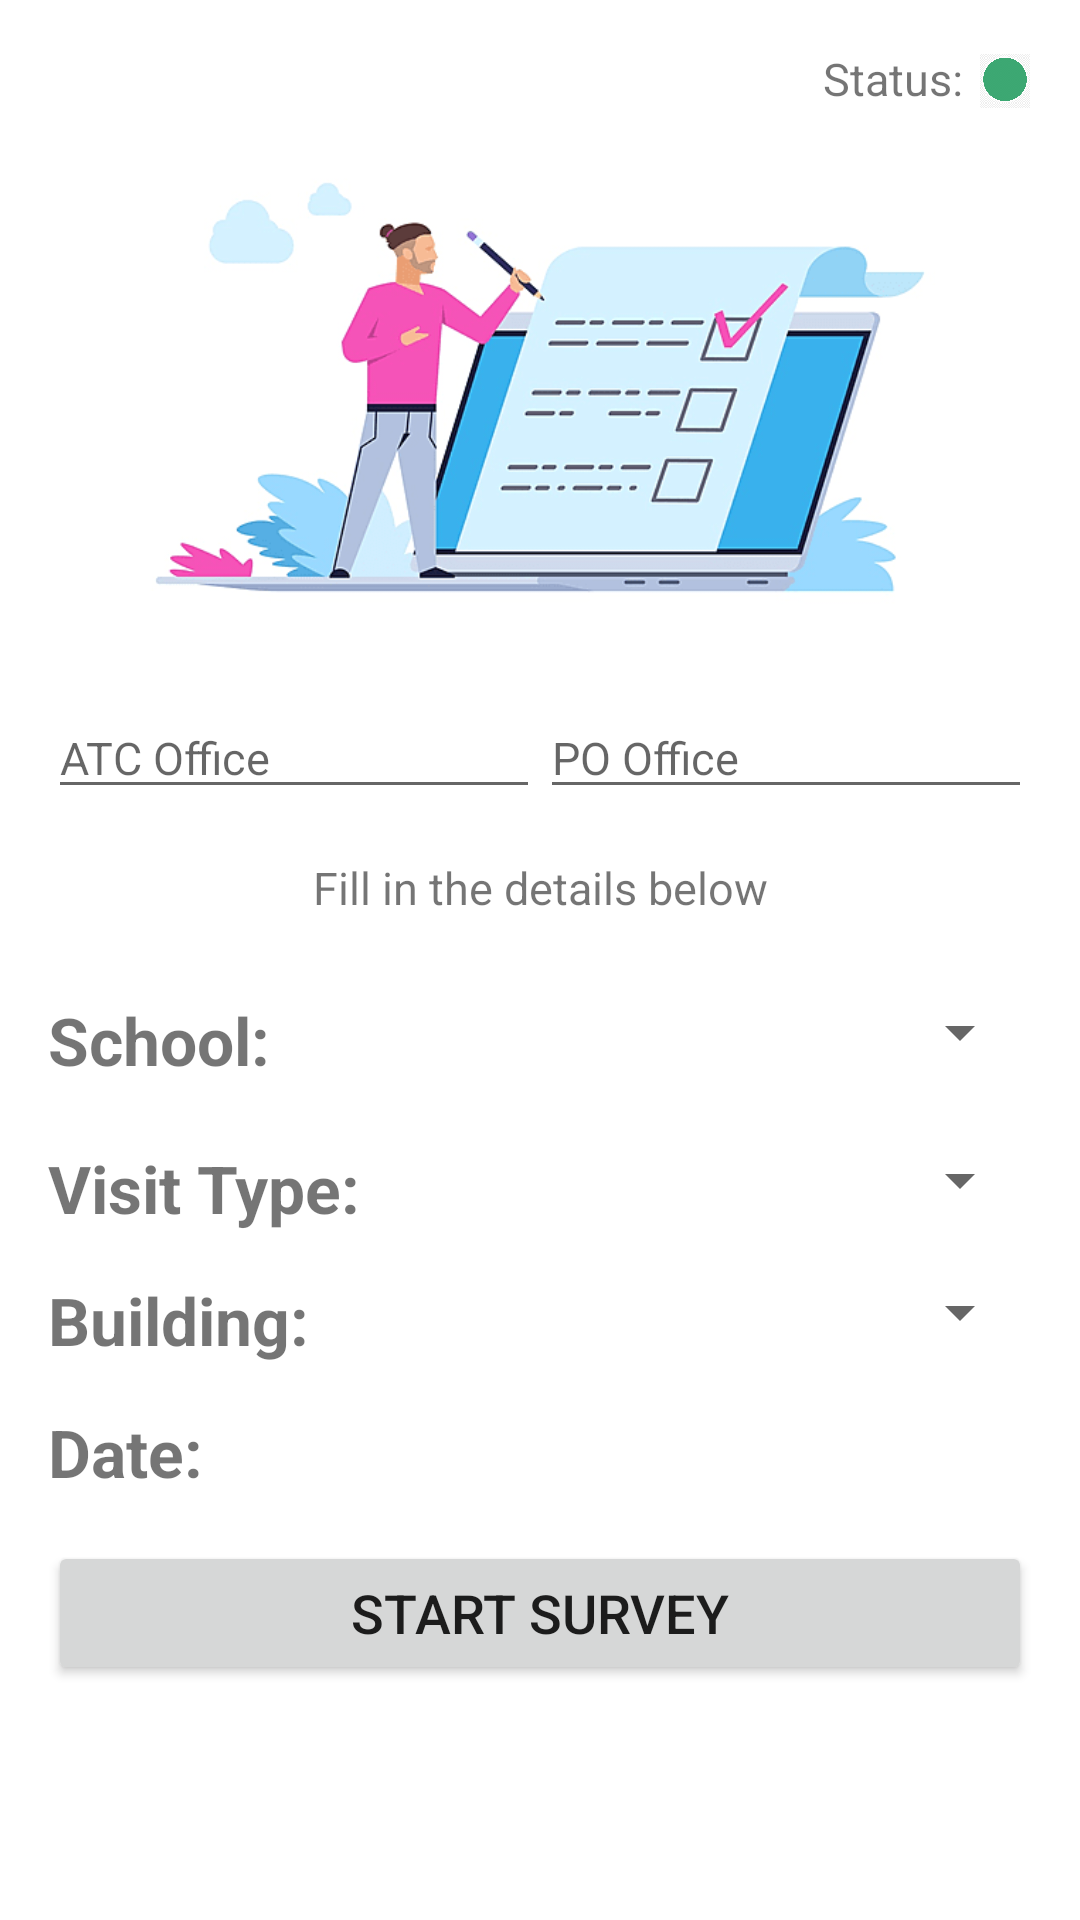

Produce the Android XML layout that renders to this screen, including the resource entries it uses.
<!-- AndroidManifest.xml: application theme Theme.PWDSchool -->
<!-- res/layout/activity_home.xml -->
<?xml version="1.0" encoding="utf-8"?>
<androidx.constraintlayout.widget.ConstraintLayout xmlns:android="http://schemas.android.com/apk/res/android"
    xmlns:app="http://schemas.android.com/apk/res-auto"
    xmlns:tools="http://schemas.android.com/tools"
    android:layout_width="match_parent"
    android:layout_height="match_parent"
    android:paddingStart="16dp"
    android:paddingTop="16dp"
    android:paddingEnd="16dp"
    android:paddingBottom="16dp"
    tools:context=".Home">

    
    <TextView
        android:id="@+id/textViewLoggedIn"
        android:layout_width="wrap_content"
        android:layout_height="wrap_content"
        android:text=""
        android:textSize="15sp"
        app:layout_constraintStart_toStartOf="parent"
        app:layout_constraintTop_toTopOf="parent" />

    <ImageView
        android:id="@+id/statusIcon"
        android:layout_width="18dp"
        android:layout_height="18dp"
        android:layout_marginTop="2dp"
        android:contentDescription="Status"
        app:layout_constraintEnd_toEndOf="parent"
        app:layout_constraintTop_toTopOf="parent"
        android:src="@drawable/online" />

    <TextView
        android:id="@+id/textViewStatus"
        android:layout_width="wrap_content"
        android:layout_height="wrap_content"
        android:text="Status:"
        android:layout_marginRight="5dp"
        android:textSize="15sp"
        app:layout_constraintEnd_toStartOf="@+id/statusIcon"
        app:layout_constraintTop_toTopOf="parent" />

    <androidx.constraintlayout.widget.Guideline
        android:id="@+id/guideline_start"
        android:layout_width="wrap_content"
        android:layout_height="wrap_content"
        android:orientation="vertical"
        app:layout_constraintGuide_percent="0.3" />

    <ImageView
        android:id="@+id/logo"
        android:layout_width="match_parent"
        android:layout_height="170dp"
        android:layout_gravity="center_horizontal"
        android:layout_marginTop="10dp"
        android:src="@drawable/form"
        app:layout_constraintEnd_toEndOf="parent"
        app:layout_constraintStart_toStartOf="parent"
        app:layout_constraintTop_toBottomOf="@+id/textViewLoggedIn" />

    <TextView
        android:id="@+id/start"
        android:layout_width="wrap_content"
        android:layout_height="wrap_content"
        android:layout_marginTop="16dp"
        android:text="Fill in the details below"
        android:textAlignment="center"
        android:textSize="15sp"
        app:flow_horizontalAlign="center"
        app:layout_constraintEnd_toEndOf="parent"
        app:layout_constraintStart_toStartOf="parent"
        app:layout_constraintTop_toBottomOf="@id/atc"/>

    
    <EditText
        android:id="@+id/atc"
        android:layout_width="0dp"
        android:layout_height="wrap_content"
        android:layout_marginTop="16dp"
        android:hint="ATC Office"
        android:textSize="15sp"
        android:textFontWeight="@integer/material_motion_duration_short_1"
        app:layout_constraintEnd_toStartOf="@+id/po"
        app:layout_constraintStart_toStartOf="parent"
        app:layout_constraintTop_toBottomOf="@+id/logo" />

    
    <EditText
        android:id="@+id/po"
        android:layout_width="0dp"
        android:layout_height="wrap_content"
        android:layout_marginTop="16dp"
        android:hint="PO Office"
        android:textSize="15sp"
        app:layout_constraintEnd_toEndOf="parent"
        app:layout_constraintStart_toEndOf="@+id/atc"
        app:layout_constraintTop_toBottomOf="@+id/logo" />

    
    <TextView
        android:id="@+id/textViewSchoolTitle"
        android:layout_width="wrap_content"
        android:layout_height="wrap_content"
        android:layout_marginTop="26dp"
        android:text="School:"
        android:textSize="22sp"
        android:textStyle="bold"
        app:layout_constraintStart_toStartOf="parent"
        app:layout_constraintTop_toBottomOf="@+id/start" />

    <Spinner
        android:id="@+id/spinnerSchool"
        android:layout_width="0dp"
        android:layout_height="wrap_content"
        android:layout_marginStart="8dp"
        android:textSize="22sp"
        app:layout_constraintEnd_toEndOf="parent"
        app:layout_constraintStart_toStartOf="@+id/guideline_start"
        app:layout_constraintTop_toTopOf="@+id/textViewSchoolTitle" />

    <TextView
        android:id="@+id/textViewWorkorderTitle"
        android:layout_width="wrap_content"
        android:layout_height="wrap_content"
        android:layout_marginTop="20dp"
        android:text="Visit Type:"
        android:textSize="22sp"
        android:textStyle="bold"
        app:layout_constraintStart_toStartOf="@+id/textViewDateTitle"
        app:layout_constraintTop_toBottomOf="@+id/textViewSchoolTitle" />

    <Spinner
        android:id="@+id/spinnerWorkorder"
        android:layout_width="0dp"
        android:layout_height="wrap_content"
        android:layout_marginStart="8dp"
        android:textSize="22sp"
        app:layout_constraintEnd_toEndOf="parent"
        app:layout_constraintStart_toStartOf="@+id/guideline_start"
        app:layout_constraintTop_toTopOf="@+id/textViewWorkorderTitle" />

    
    <TextView
        android:id="@+id/textViewSecondDropdownTitle"
        android:layout_width="wrap_content"
        android:layout_height="wrap_content"
        android:layout_marginTop="20dp"
        android:text="Workorder :"
        android:textSize="22sp"
        android:textStyle="bold"
        android:visibility="gone"
        app:layout_constraintStart_toStartOf="@+id/textViewSchoolTitle"
        app:layout_constraintTop_toBottomOf="@+id/spinnerWorkorder" />

    
    <Spinner
        android:id="@+id/spinnerSecondDropdown"
        android:layout_width="0dp"
        android:layout_height="wrap_content"
        android:layout_marginStart="8dp"
        android:textSize="22sp"
        android:visibility="gone"
        app:layout_constraintEnd_toEndOf="parent"
        app:layout_constraintStart_toStartOf="@+id/guideline_start"
        app:layout_constraintTop_toTopOf="@+id/textViewSecondDropdownTitle" />

    <TextView
        android:id="@+id/textViewBuildingTitle"
        android:layout_width="wrap_content"
        android:layout_height="wrap_content"
        android:layout_marginTop="20dp"
        android:text="Building:"
        android:textSize="22sp"
        android:textStyle="bold"
        app:layout_constraintStart_toStartOf="@+id/textViewSchoolTitle"
        app:layout_constraintTop_toBottomOf="@+id/spinnerSecondDropdown" />

    <Spinner
        android:id="@+id/spinnerBuilding"
        android:layout_width="0dp"
        android:layout_height="wrap_content"
        android:layout_marginStart="8dp"
        android:textSize="22sp"
        app:layout_constraintEnd_toEndOf="parent"
        app:layout_constraintHorizontal_bias="0.0"
        app:layout_constraintStart_toStartOf="@+id/guideline_start"
        app:layout_constraintTop_toTopOf="@+id/textViewBuildingTitle"
        app:layout_constraintVertical_chainStyle="packed" />

    <TextView
        android:id="@+id/textViewDateTitle"
        android:layout_width="wrap_content"
        android:layout_height="wrap_content"
        android:layout_marginTop="20dp"
        android:text="Date:"
        android:textSize="22sp"
        android:textStyle="bold"
        app:layout_constraintStart_toStartOf="@+id/textViewSchoolTitle"
        app:layout_constraintTop_toBottomOf="@+id/spinnerBuilding" />

    <TextView
        android:id="@+id/textViewSelectedDate"
        android:layout_width="wrap_content"
        android:layout_height="wrap_content"
        android:text=""
        android:textSize="18sp"
        app:layout_constraintStart_toStartOf="@id/guideline_start"
        app:layout_constraintTop_toTopOf="@+id/textViewDateTitle" />

    <Button
        android:id="@+id/buttonSurvey"
        android:layout_width="0dp"
        android:layout_height="wrap_content"
        android:layout_marginTop="20dp"
        android:text="Start Survey"
        android:textSize="18sp"
        app:layout_constraintEnd_toEndOf="@+id/spinnerBuilding"
        app:layout_constraintStart_toStartOf="@+id/textViewSchoolTitle"
        app:layout_constraintTop_toBottomOf="@+id/textViewSelectedDate" />

</androidx.constraintlayout.widget.ConstraintLayout>
<!-- resources referenced by this layout -->
<resources>
  <!-- drawable form: png bitmap (drawable, 29744 bytes) -->
  <!-- drawable online: png bitmap (drawable, 43356 bytes) -->
  <style name="Theme.PWDSchool" parent="Theme.MaterialComponents.DayNight.DarkActionBar">
          
          <item name="colorPrimary">@color/purple_500</item>
          <item name="colorPrimaryVariant">@color/purple_700</item>
          <item name="colorOnPrimary">@color/white</item>
          
          <item name="colorSecondary">@color/teal_200</item>
          <item name="colorSecondaryVariant">@color/teal_700</item>
          <item name="colorOnSecondary">@color/black</item>
          
          <item name="android:statusBarColor">?attr/colorPrimaryVariant</item>
          
      </style>
  <!-- not gathered from this repository: default colours our renderer supplied (Android Studio template values) -->
  <color name="purple_500">#FF6200EE</color>
  <color name="purple_700">#FF3700B3</color>
  <color name="teal_200">#FF03DAC5</color>
  <color name="teal_700">#FF018786</color>
  <color name="black">#FF000000</color>
  <color name="white">#FFFFFFFF</color>
</resources>
